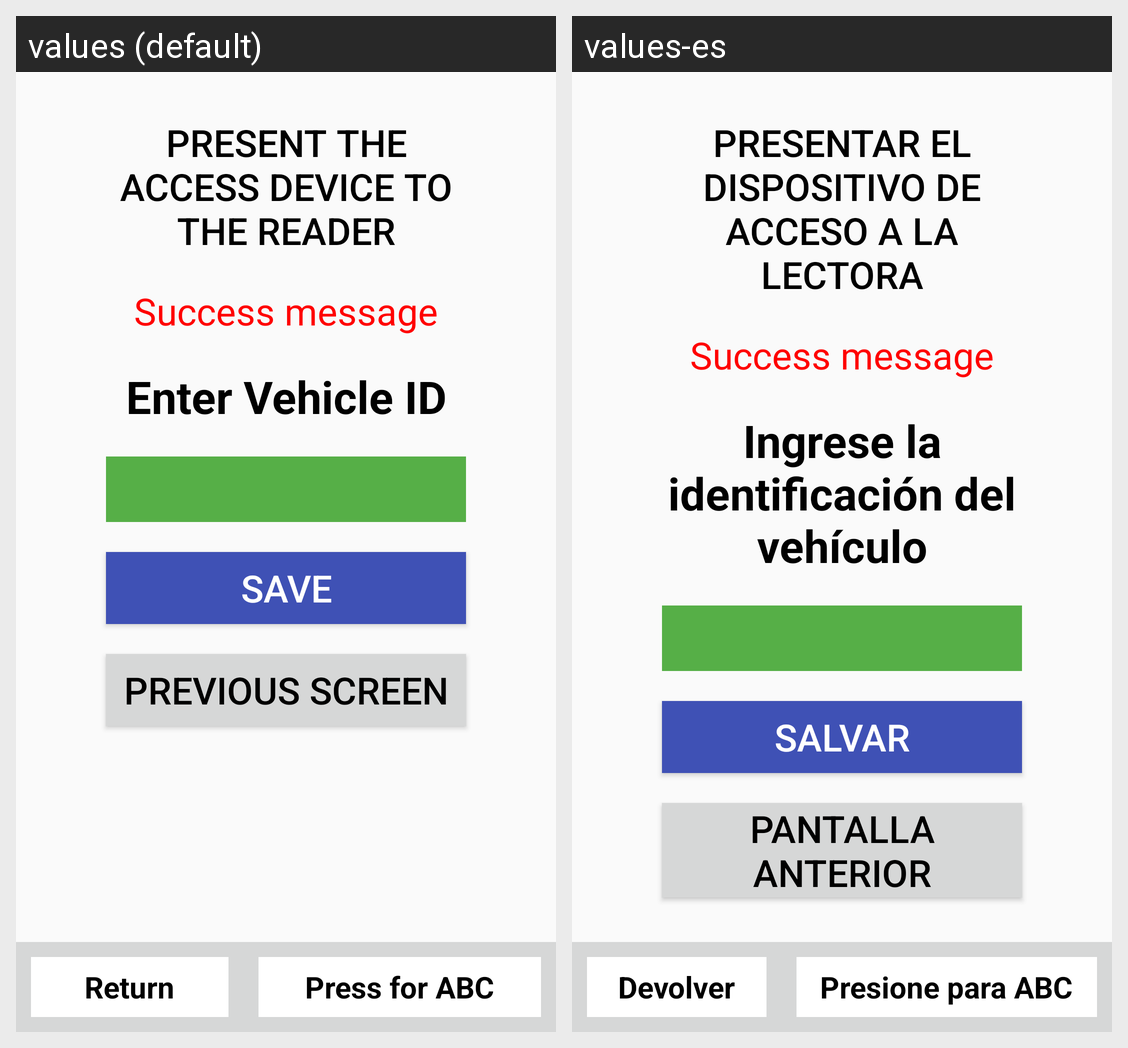

Here is an Android app screen in its default locale and in the app's own translations. Write out the translated-string differences for the strings that appear on this screen.
Android screen res/layout/activity_read_access_device_fob.xml rendered under 2 locales, left to right: values (default), values-es. Device: Nexus 5 (rendered at 1080×1920; each locale shown at half size, 540×960, under a caption strip naming it); theme AppTheme.
Strings drawn on this screen, with the default value and each locale's value (text and hints the layout hard-codes, and strings that could not be matched under every locale, appear in the picture but are not listed):

BtnReadAccessDevice
  values: Present the access device to the reader
  values-es: Presentar el dispositivo de acceso a la lectora

EnterVehicle
  values: Enter Vehicle ID
  values-es: Ingrese la identificación del vehículo

SaveBtn
  values: Save
  values-es: Salvar

previousScreen
  values: Previous Screen
  values-es: Pantalla anterior

ReturnBtn
  values: Return
  values-es: Devolver

PressForABC
  values: Press for ABC
  values-es: Presione para ABC
